Photos from the image-classification dataset "bali-3" in the GitHub repository realtechsupport/c-plus-r. Its 3 classes are: aroid, cacao, passiflora.

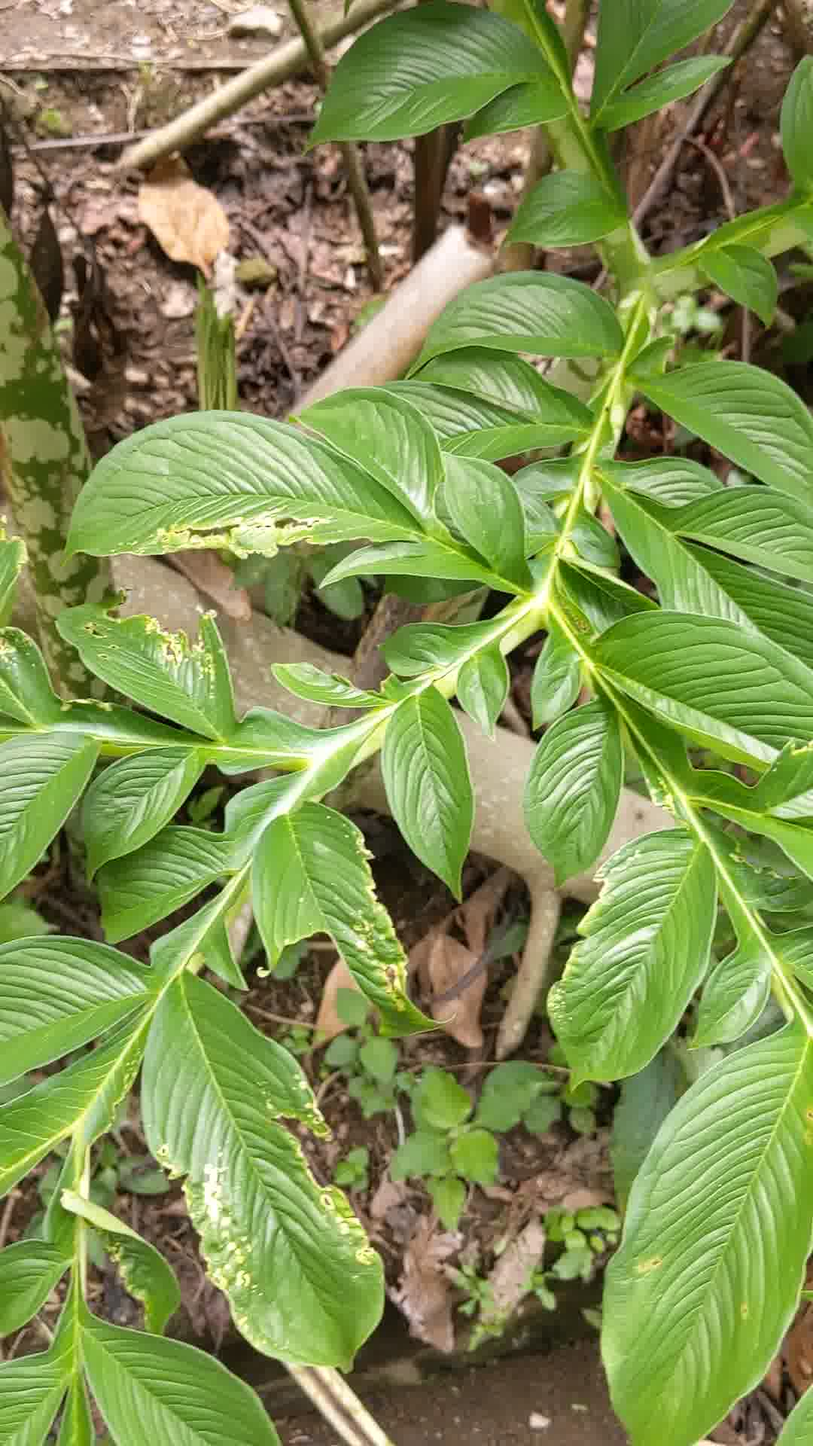
Label: aroid

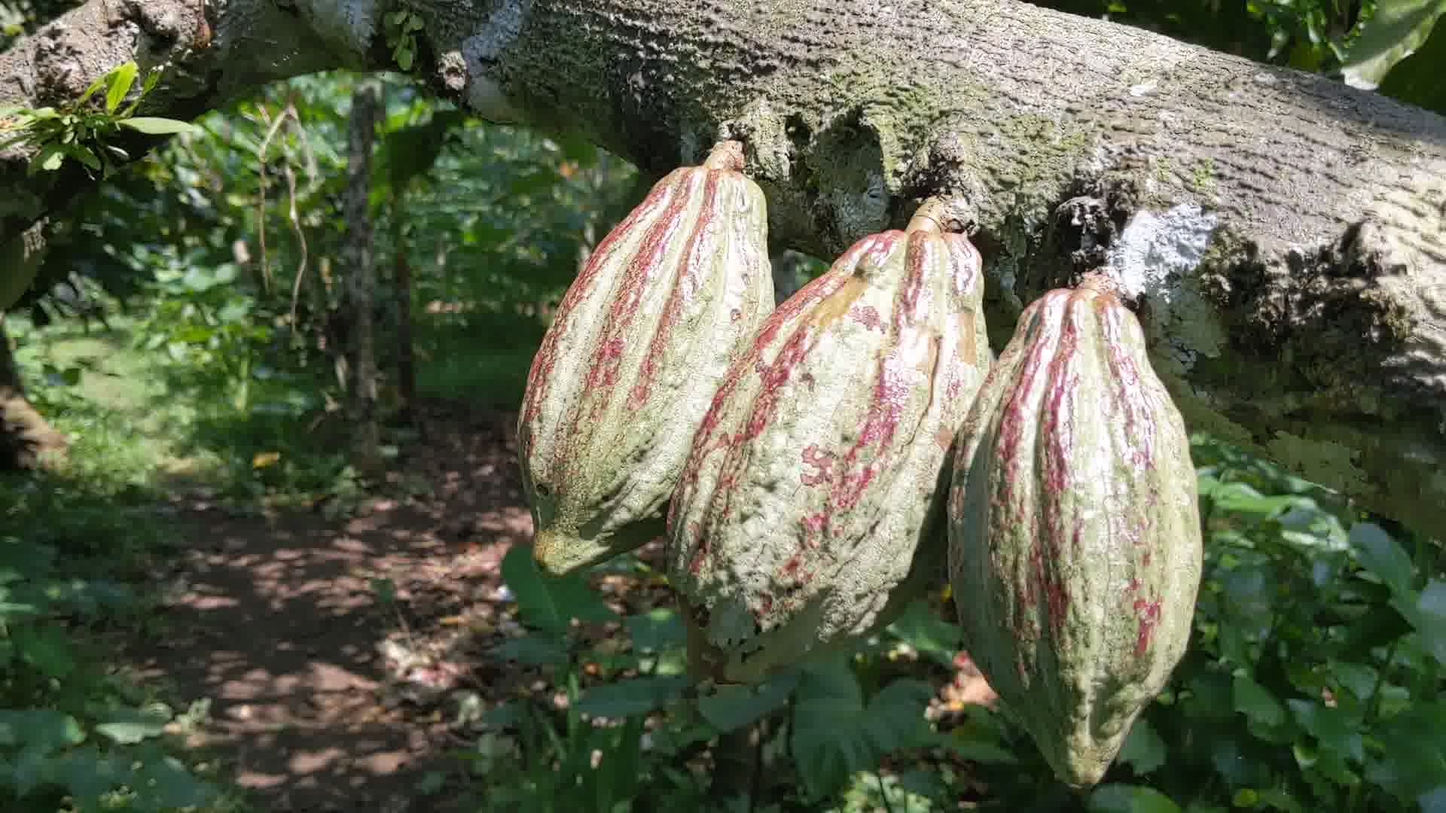
Label: cacao

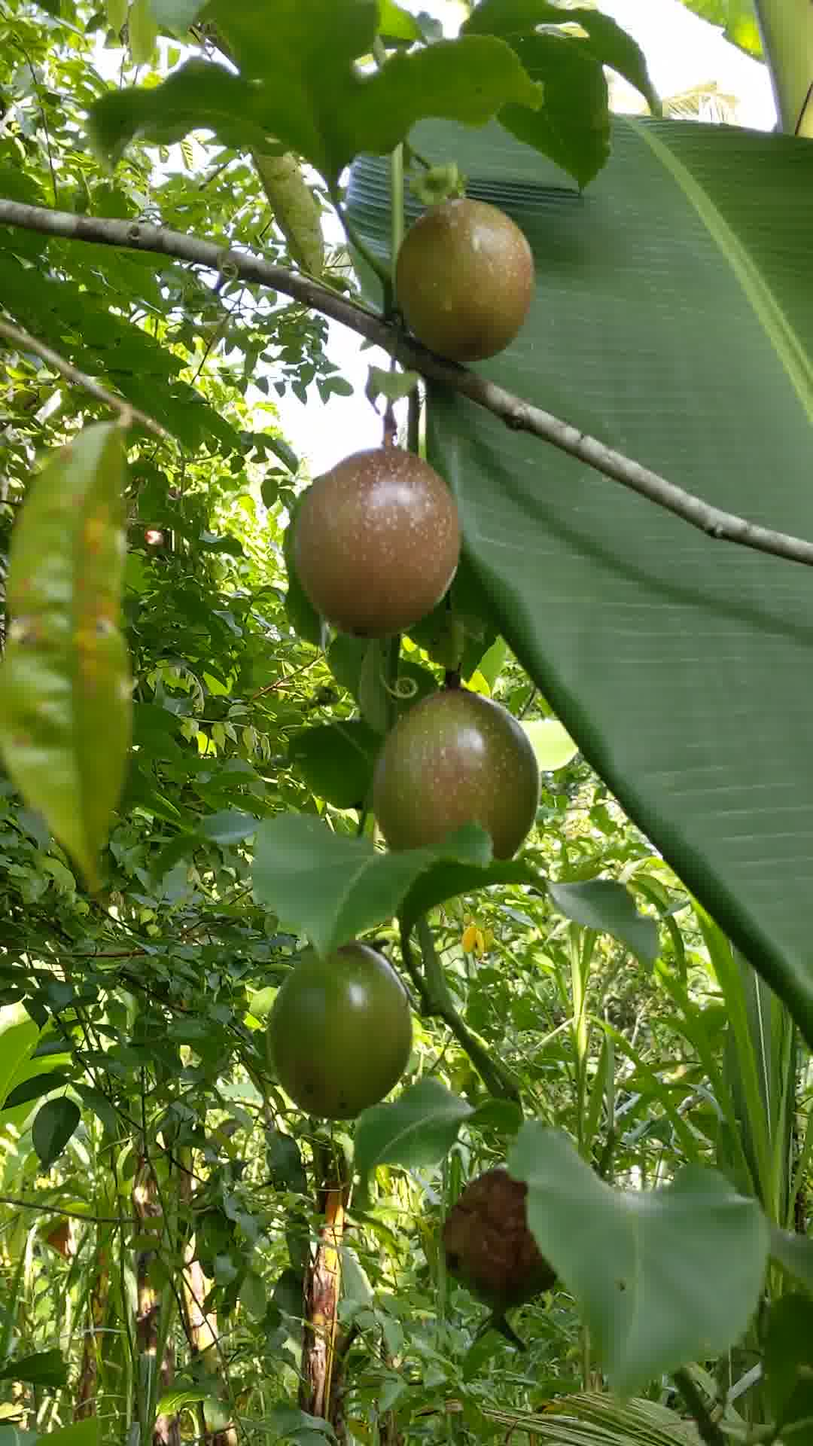
Label: passiflora

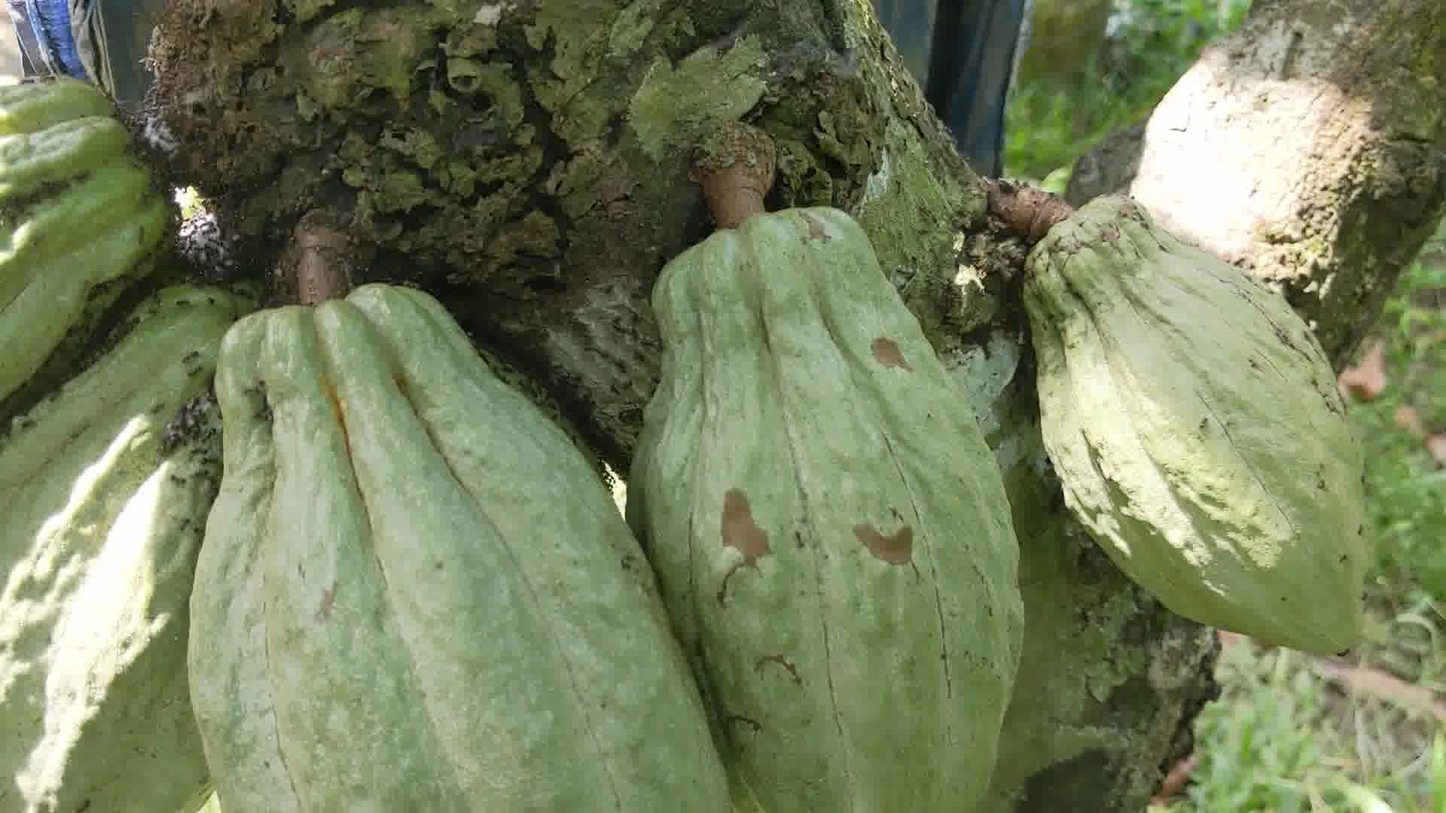
Label: cacao

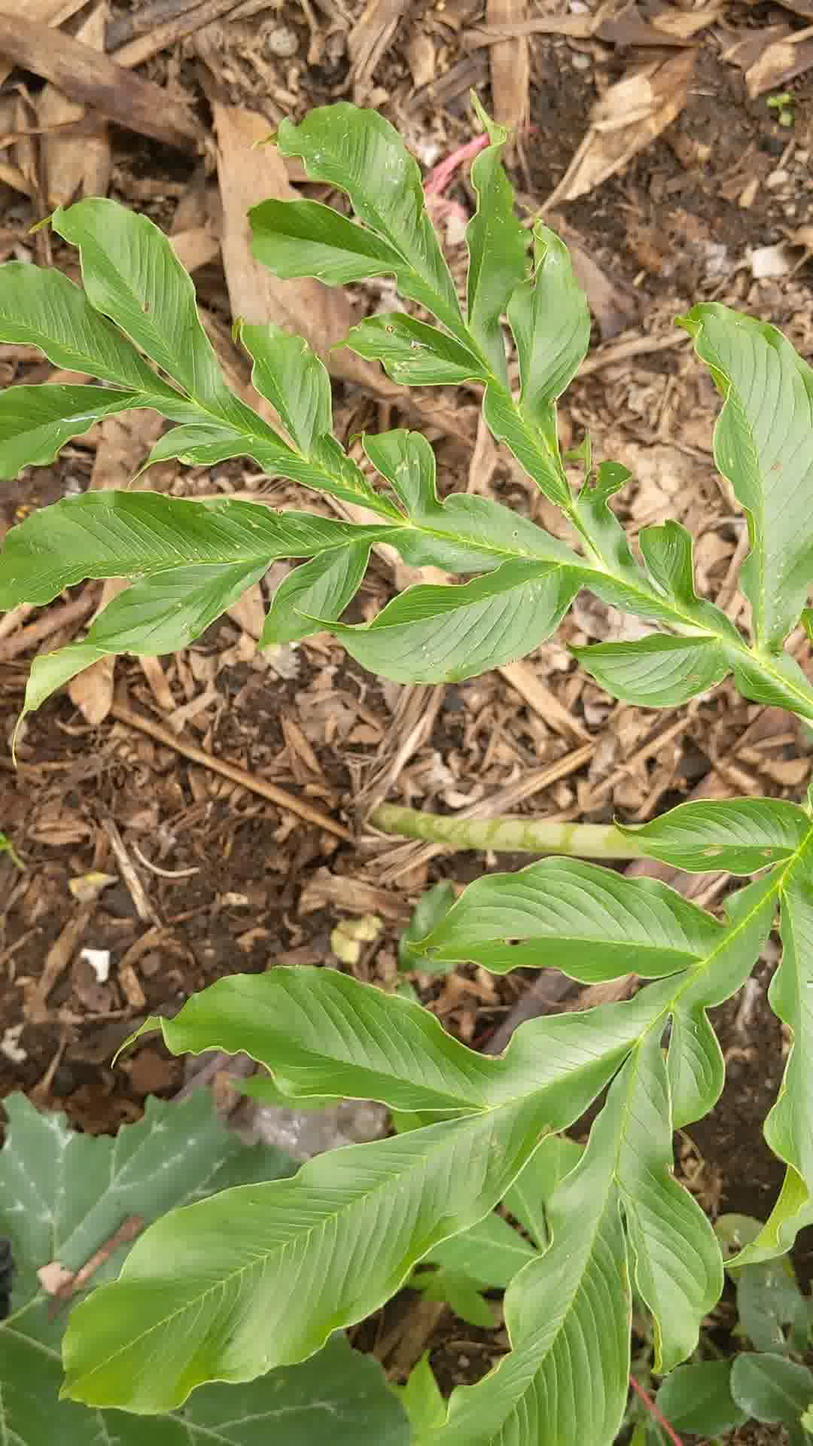
Label: aroid

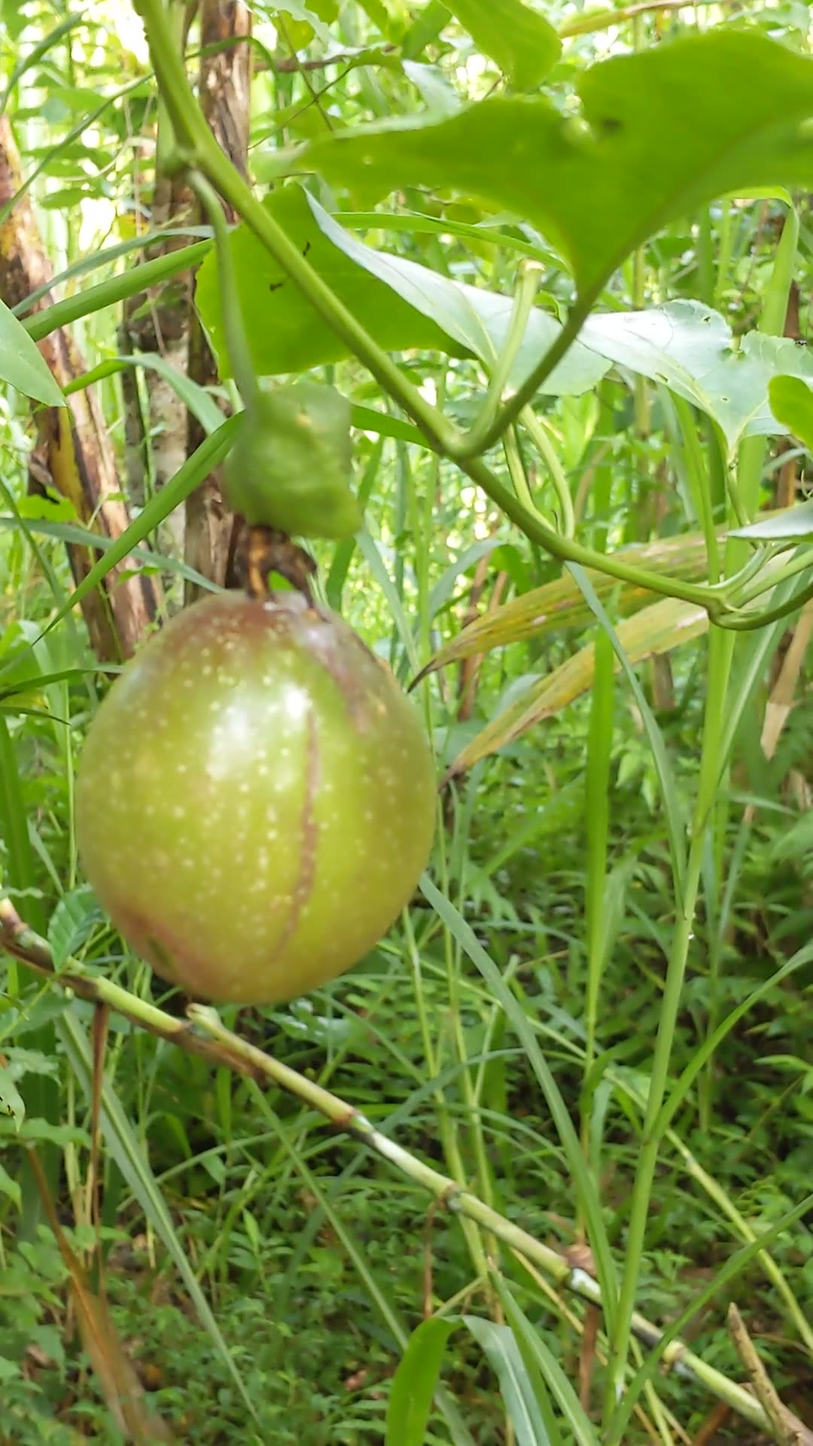
Label: passiflora
